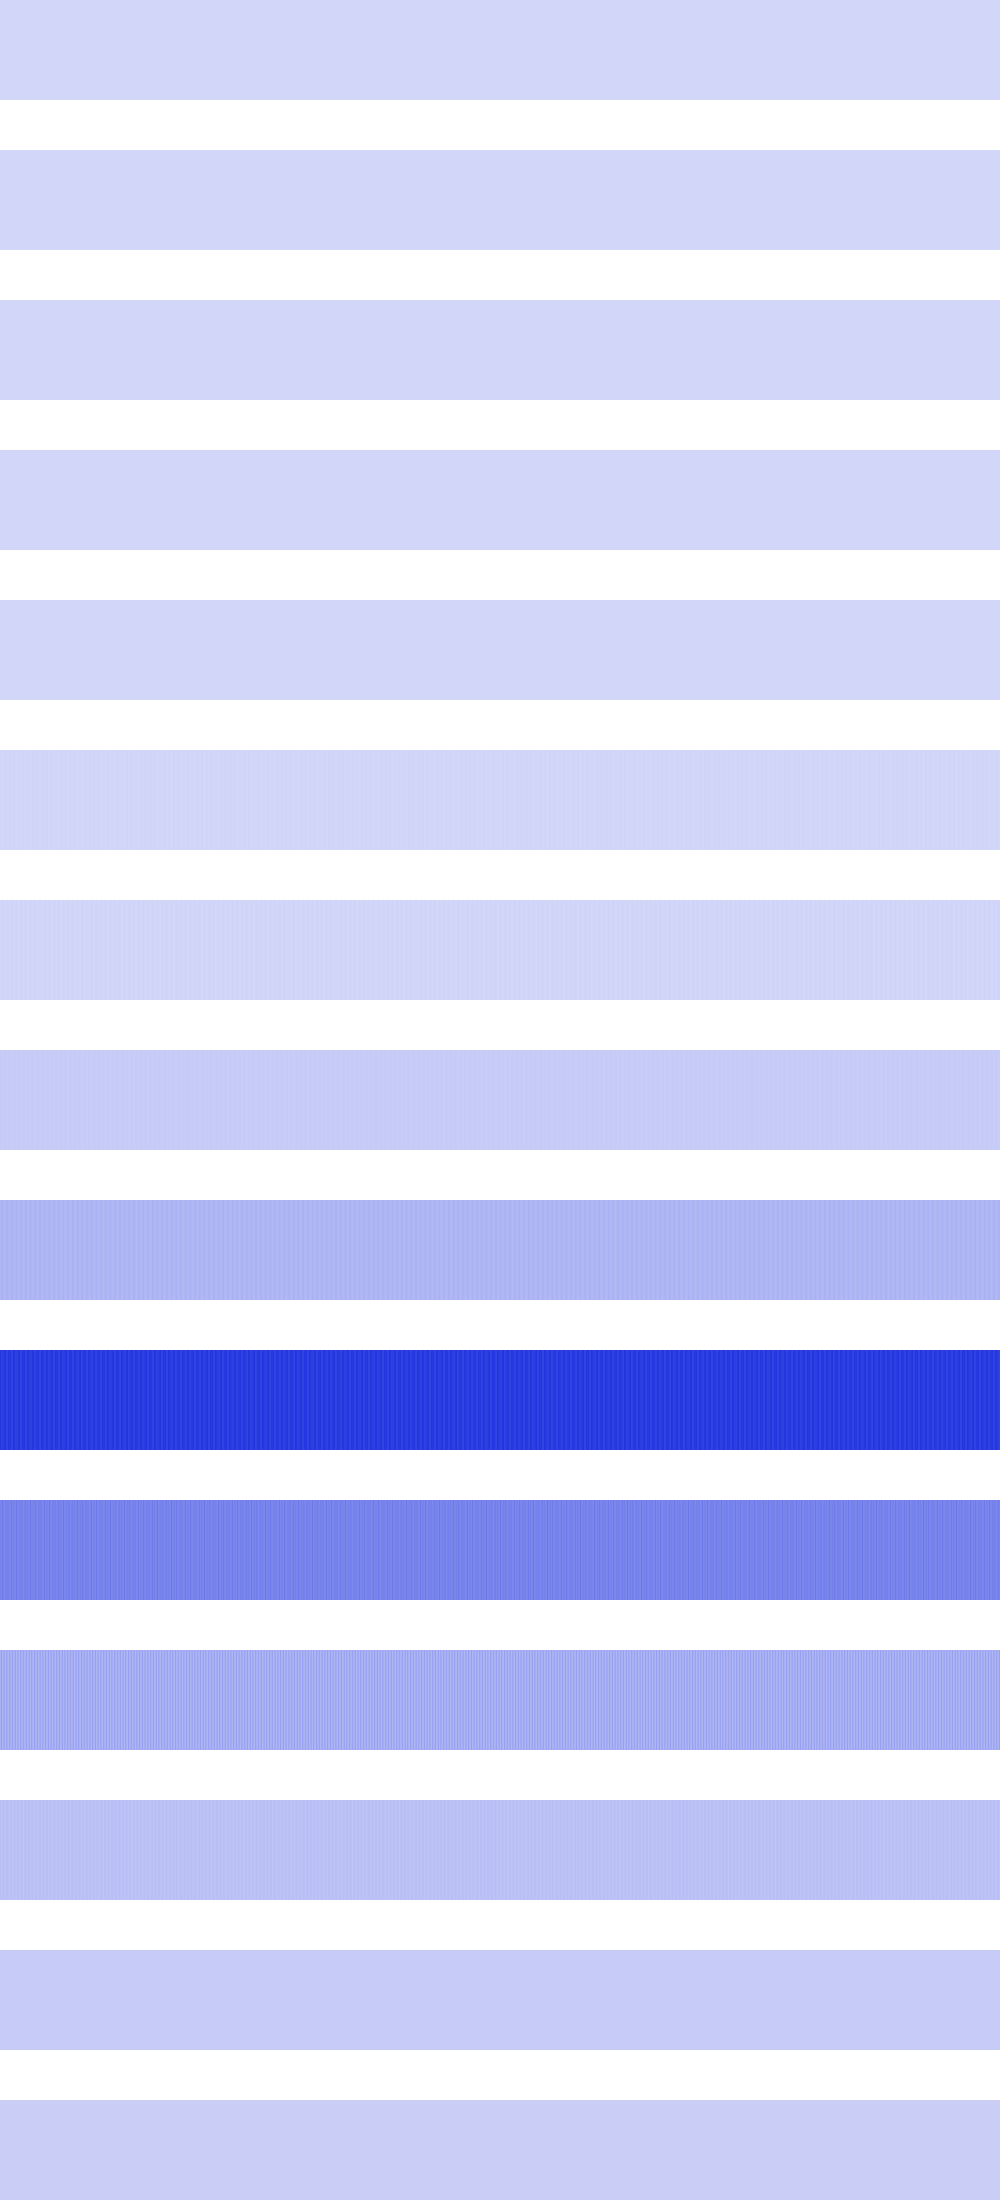

Source data for this figure (header and first rows):
324, 324, 324, 324, 324, 324, 324, 324, 324, 324, 324, 324, 324, 324, 324, 324, 324, 324, 324, 324, 324, 324, 324, 324
0, 0, 0, 0, 0, 0, 0, 0, 0, 0, 0, 0, 0, 0, 0, 0, 1296, 1296, 1296, 1296, 1296, 1296, 1296, 1296
69696, 69696, 69696, 69696, 69696, 69696, 69696, 69696, 1600, 1600, 1600, 1600, 1600, 1600, 1600, 1600, 33856, 33856, 33856, 33856, 33856, 33856, 33856, 33856
0, 0, 0, 0, 12544, 12544, 12544, 12544, 50176, 50176, 50176, 50176, 92416, 92416, 92416, 92416, 36864, 36864, 36864, 36864, 6400, 6400, 6400, 6400
0, 0, 0, 0, 50176, 50176, 0, 0, 36864, 36864, 0, 0, 0, 0, 1024, 1024, 0, 0, 65536, 65536, 0, 0, 25600, 25600
5607424, 1183744, 36864, 2166784, 6553600, 3936256, 495616, 331776, 3444736, 6885376, 2560000, 102400, 921600, 5017600, 5914624, 1478656, 4096, 1806336, 6230016, 4460544, 692224, 200704, 2985984, 7225344
1024000, 5120000, 9084928, 3547136, 409600, 1908736, 6987776, 7675904, 2269184, 368640, 3088384, 9150464, 5709824, 1286144, 737280, 4562944, 9052160, 4038656, 532480, 1581056, 6332416, 8396800, 2662400, 409600
36028416, 30064640, 26853376, 33538048, 35684352, 36814848, 27312128, 27049984, 35504128, 36028416, 33865728, 27508736, 28819456, 35962880, 35684352, 31637504, 26525696, 33538048, 35569664, 36225024, 27901952, 27115520, 34521088, 36601856
90603520, 96894976, 110395392, 94011392, 85393408, 94535680, 102400000, 103448576, 95977472, 84574208, 93749248, 108298240, 99123200, 90996736, 90374144, 95584256, 109477888, 95191040, 87326720, 92307456, 102268928, 105414656, 94404608, 84869120
468385792, 436404224, 439549952, 450035712, 462028800, 472317952, 428802048, 432209920, 469696512, 458162176, 460521472, 435617792, 430899200, 473628672, 465174528, 437977088, 443482112, 444006400, 461570048, 474939392, 429850624, 431685632, 467075072, 458358784
245235712, 230031360, 271450112, 235274240, 229376000, 253100032, 243138560, 247857152, 250478592, 229507072, 237371392, 266207232, 234225664, 250478592, 237240320, 231604224, 274071552, 230555648, 234749952, 253100032, 235798528, 258342912, 245235712, 226754560
104595456, 158072832, 98304000, 126615552, 139984896, 95158272, 142344192, 126615552, 98304000, 148635648, 114032640, 104595456, 158072832, 98304000, 113770496, 152829952, 95158272, 142344192, 125566976, 95158272, 152829952, 114032640, 104595456, 151519232
66584576, 56098816, 62390272, 68681728, 61865984, 56098816, 66584576, 68681728, 62390272, 54001664, 68681728, 66584576, 56098816, 62390272, 68157440, 62390272, 56098816, 66584576, 66584576, 56098816, 62390272, 68681728, 66584576, 51380224
32505856, 36700160, 32505856, 36700160, 31457280, 36700160, 32505856, 36700160, 32505856, 32505856, 36700160, 32505856, 36700160, 32505856, 35651584, 32505856, 36700160, 32505856, 32505856, 36700160, 32505856, 36700160, 32505856, 35651584
23068672, 23068672, 23068672, 23068672, 20971520, 23068672, 23068672, 23068672, 23068672, 23068672, 23068672, 23068672, 23068672, 23068672, 20971520, 23068672, 23068672, 23068672, 23068672, 23068672, 23068672, 23068672, 23068672, 20971520
